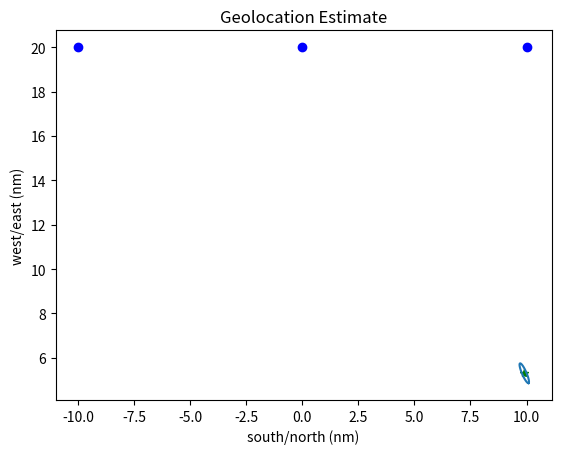

Reproduce this figure in Python.
# [redacted]
# TDOA h(x) = r1 - r2 = ((x-a1)'*(x-a1))^.5 - ((x-a2)'*(x-a2))^.5
# H = (1/r1)*(x-a1)' - (1/r2)*(x-a2)'

# NOTE: a range *difference* (r1 - r2) to a target from two sensors is equivalent to the time difference of arrival between the two sensors
#       let r1 be the notation for the distance from a1 to x (target)
#       this is equivalent to r1 = c*(ta1 - tx), where c is speed of light (propogation) and ta1-tx is the time an RF wave emitting from the target took to get to sensor a1
#       then, r2 = c*(ta2 - tx)
#       and, r1-r2 = c*(ta1 - tx) - c*(ta2 - tx)
#                  = c*(ta1-ta2)
#       No knowlege of the time of emission (tx) is necessary for the 'range difference'. 

import numpy as np
import matplotlib.pyplot as plt


sigma = 50
R = (sigma*sigma)*np.identity(2)
xhat = np.array([0,0])
z = np.array([13000,-5600])
# 1 nautical mile = 1852 meters
a1 = np.array([-10*1852, 20*1852])
a2 = np.array([0, 20*1852])
a3 = np.array([10*1852, 20*1852])
count = 1
maxcount = 10
error = [100,100]
maxerror = .1


while (count < maxcount and (error[0]+error[1]/2) > maxerror):

    h = np.array([np.power(np.transpose(xhat-a1).dot(xhat-a1),0.5) - np.power(np.transpose(xhat-a2).dot(xhat-a2),0.5), np.power(np.transpose(xhat-a3).dot(xhat-a3),0.5) - np.power(np.transpose(xhat-a2).dot(xhat-a2),0.5)])

    H = np.array([(1/np.power(np.transpose(xhat-a1).dot(xhat-a1),0.5))*np.transpose(xhat-a1) - (1/np.power(np.transpose(xhat-a2).dot(xhat-a2),0.5))*np.transpose(xhat-a2), (1/np.power(np.transpose(xhat-a3).dot(xhat-a3),0.5))*np.transpose(xhat-a3) - (1/np.power(np.transpose(xhat-a2).dot(xhat-a2),0.5))*np.transpose(xhat-a2)])

    P = np.linalg.inv(np.transpose(H).dot(np.linalg.inv(R)).dot(H))

    xhatnew = xhat + P.dot(np.transpose(H)).dot(np.linalg.inv(R)).dot(z-h)
    error = abs(xhatnew - xhat)
    xhat = xhatnew
   
    print("count = ",count) 
    print("Covariance = ",P)
    print("xhat = ",xhat)
    print("error = ",error)
    print("")
    count = count+1

plt.plot(a1[0]/1852, a1[1]/1852, 'ob', label='Aircraft 1')
plt.plot(a2[0]/1852, a2[1]/1852, 'ob', label='Aircraft 2')
plt.plot(a3[0]/1852, a3[1]/1852, 'ob', label='Aircraft 3')
plt.plot(xhat[0]/1852, xhat[1]/1852, '*g', label='Estimated location')
 
# Create and scale ellipse
w,v = np.linalg.eig(P)
print("Eigenvalues = ",w)
k = 5.9915; # 95% EEP
semimajor = np.sqrt(k*max(w))
semiminor = np.sqrt(k*min(w))
theta = np.linspace(0,2*np.pi)
ellipse = np.transpose(np.vstack([semimajor*np.cos(theta), semiminor*np.sin(theta)]))

# Rotate ellipse
eigenvector = v[:,1]
print("Eigenvector = ",eigenvector)
angle = np.arctan2(eigenvector[1], eigenvector[0])
if(angle < 0):
    angle = angle + 2*np.pi
R = np.vstack([[np.cos(angle),np.sin(angle)],[-np.sin(angle),np.cos(angle)]])
ellipse = ellipse.dot(R)

# Shift ellipse and plot 
plt.plot((ellipse[:,0]+xhat[0])/1852,(ellipse[:,1]+xhat[1])/1852,'-', label='Error Ellipse')
plt.xlabel('south/north (nm)')
plt.ylabel('west/east (nm)')
plt.title('Geolocation Estimate')
plt.show()
